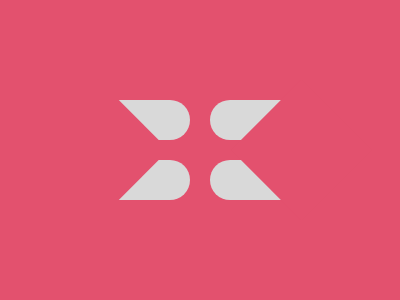

Reproduce this picture with HTML and CSS.

<!DOCTYPE html>
<html lang="en">

<head>
    <meta name="viewport" content="width=device-width, initial-scale=1.0">
    <title>#135. Spikes</title>
    <style>
        body {
            background: #E3516E;
        }

        div {
            position: absolute;
        }

        .block {
            width: 90px;
            height: 40px;
            border-radius: 50px;
            background: #D9D9D9;
            top: 100px;
            left: 100px;
            box-shadow: 110px 0 #D9D9D9,
                0 60px #D9D9D9,
                110px 60px #D9D9D9
        }

        .shadow {
            width: 100px;
            height: 100px;
            background: #E3516E;
            transform: rotate(45deg);
            top: 100px;
            left: 48px;
            box-shadow: 144px -144px #E3516E
        }
    </style>
</head>

<body>
    <div class='block'></div>
    <div class='shadow'></div>
</body>

</html>